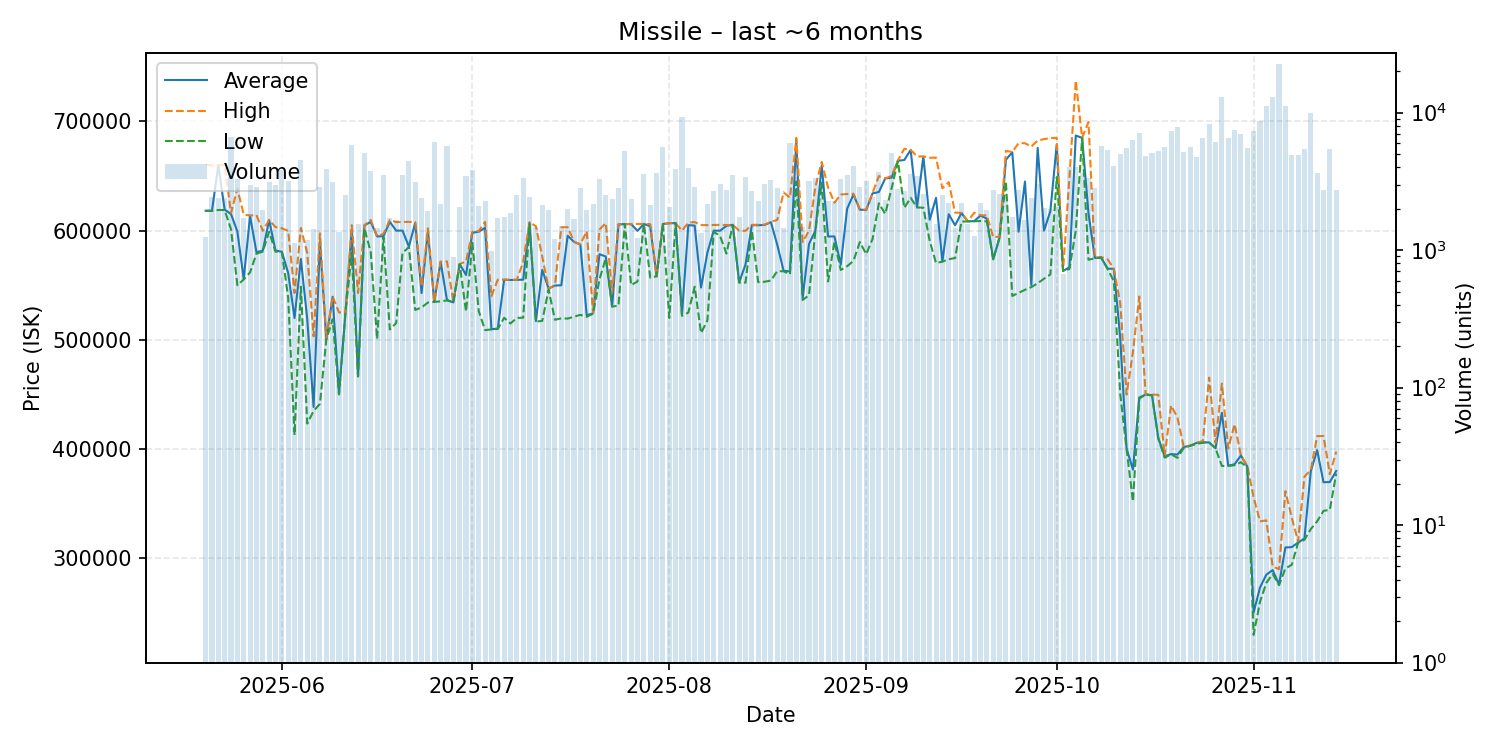

The data file committed next to this chart (first rows):
date, average, highest, lowest, order_count, volume
2025-05-20, 618200, 660500, 618100, 101, 1241
2025-05-21, 618200, 659700, 618000, 118, 2429
2025-05-22, 659700, 659900, 618900, 109, 2391
2025-05-23, 619200, 660100, 618800, 102, 2388
2025-05-24, 615100, 616000, 601200, 104, 6604
2025-05-25, 599200, 638400, 550000, 136, 3309
2025-05-26, 555600, 614800, 555300, 107, 1711
2025-05-27, 613600, 613800, 561800, 111, 2968
2025-05-28, 580300, 614300, 578900, 140, 2872
2025-05-29, 581600, 599900, 580700, 130, 1944
2025-05-30, 609700, 609800, 599000, 134, 3115
2025-05-31, 581800, 603200, 580700, 127, 2979
2025-06-01, 580600, 602100, 580500, 133, 3824
2025-06-02, 561200, 599700, 538600, 119, 3174
2025-06-03, 520000, 542900, 412900, 78, 1125
2025-06-04, 574000, 602400, 548600, 160, 4534
2025-06-05, 519000, 579500, 423400, 100, 1183
2025-06-06, 438600, 503200, 434900, 132, 1419
2025-06-07, 590000, 597500, 441500, 137, 2867
2025-06-08, 500400, 501200, 500300, 120, 3900
2025-06-09, 539500, 539700, 518800, 106, 3144
2025-06-10, 450300, 525100, 450100, 78, 1344
2025-06-11, 523900, 524900, 523300, 135, 2509
2025-06-12, 600000, 605000, 579800, 123, 5857
2025-06-13, 466600, 542900, 466500, 75, 1544
2025-06-14, 604800, 605000, 602200, 138, 5048
2025-06-15, 608000, 609700, 580000, 133, 3733
2025-06-16, 594700, 594900, 500800, 82, 1439
2025-06-17, 594900, 597100, 593900, 136, 3541
2025-06-18, 608000, 609700, 509500, 103, 1719
2025-06-19, 600000, 607800, 515400, 71, 1670
2025-06-20, 600000, 607900, 579700, 112, 3531
2025-06-21, 585400, 608000, 584800, 156, 4422
2025-06-22, 607000, 607900, 527400, 138, 3144
2025-06-23, 542800, 548900, 529700, 96, 2377
2025-06-24, 599500, 602100, 534200, 104, 1915
2025-06-25, 534800, 534800, 534800, 82, 6113
2025-06-26, 571400, 571600, 535200, 85, 2168
2025-06-27, 536500, 571800, 536100, 120, 5729
2025-06-28, 534300, 535000, 534300, 72, 887
2025-06-29, 569400, 569400, 569400, 103, 2063
2025-06-30, 559400, 571800, 525900, 137, 3444
2025-07-01, 598000, 599100, 588800, 119, 3834
2025-07-02, 599000, 599500, 526300, 95, 2081
2025-07-03, 602500, 608000, 508900, 94, 2290
2025-07-04, 509700, 539900, 509600, 70, 984
2025-07-05, 510400, 555100, 510000, 99, 1702
2025-07-06, 555000, 555200, 520200, 106, 1740
2025-07-07, 554800, 555000, 515000, 99, 1855
2025-07-08, 554900, 555000, 520100, 86, 2525
2025-07-09, 555100, 571500, 520300, 135, 3371
2025-07-10, 607400, 607600, 606000, 92, 2454
2025-07-11, 517200, 604000, 516800, 79, 1470
2025-07-12, 564000, 576200, 517300, 112, 2142
2025-07-13, 547000, 547000, 546000, 98, 1946
2025-07-14, 549700, 550000, 518400, 92, 1197
2025-07-15, 550000, 603000, 519700, 94, 1497
2025-07-16, 595300, 603100, 519500, 104, 1996
2025-07-17, 589700, 589900, 521200, 81, 1698
2025-07-18, 587200, 587500, 522900, 114, 2815
... 119 more rows
